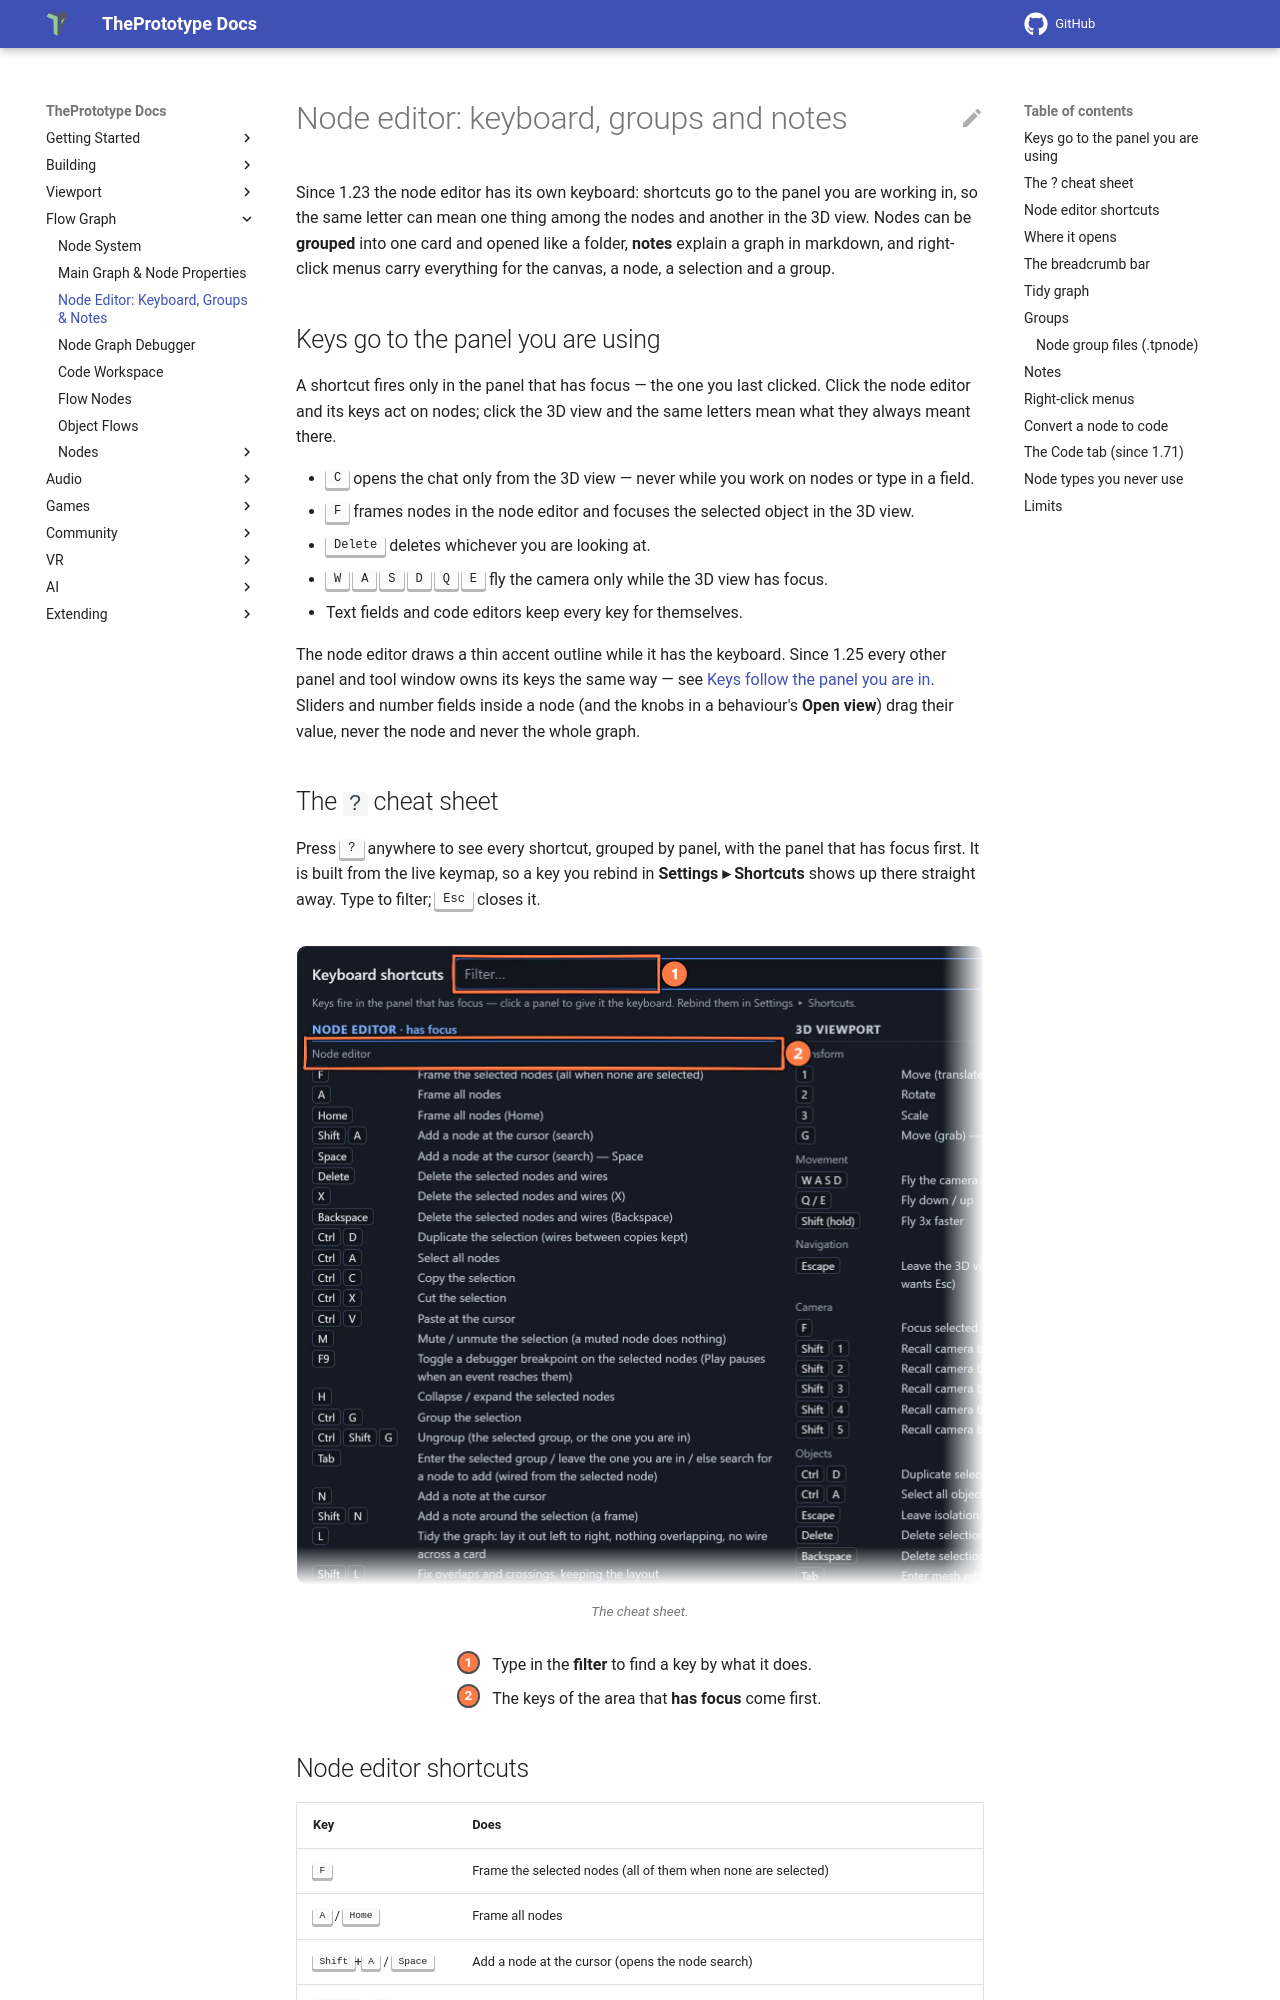

repository: theprototype-app/docs · page: node-editor/index.html · generator: mkdocs

# Node editor: keyboard, groups and notes

Since 1.23 the node editor has its own keyboard: shortcuts go to the panel you are working in, so the same letter can
mean one thing among the nodes and another in the 3D view. Nodes can be **grouped** into one card and opened like a
folder, **notes** explain a graph in markdown, and right-click menus carry everything for the canvas, a node, a
selection and a group.

## Keys go to the panel you are using

A shortcut fires only in the panel that has focus — the one you last clicked. Click the node editor and its keys act on
nodes; click the 3D view and the same letters mean what they always meant there.

- <kbd>C</kbd> opens the chat only from the 3D view — never while you work on nodes or type in a field.
- <kbd>F</kbd> frames nodes in the node editor and focuses the selected object in the 3D view.
- <kbd>Delete</kbd> deletes whichever you are looking at.
- <kbd>W</kbd> <kbd>A</kbd> <kbd>S</kbd> <kbd>D</kbd> <kbd>Q</kbd> <kbd>E</kbd> fly the camera only while the 3D view
  has focus.
- Text fields and code editors keep every key for themselves.

The node editor draws a thin accent outline while it has the keyboard. Since 1.25 every other panel and tool window
owns its keys the same way — see [Keys follow the panel you are in](controls.md#keys-follow-the-panel-you-are-in).
Sliders and number fields inside a node (and the knobs in a behaviour's **Open view**) drag their value, never the node
and never the whole graph.

## The `?` cheat sheet

Press <kbd>?</kbd> anywhere to see every shortcut, grouped by panel, with the panel that has focus first. It is built
from the live keymap, so a key you rebind in **Settings ▸ Shortcuts** shows up there straight away. Type to filter;
<kbd>Esc</kbd> closes it.

![The cheat sheet opened with ? while the Node editor has focus: the Node editor's keys first, then the 3D viewport's, with a filter box at the top. 1: the filter. 2: the Node editor's keys.](img/node-editor/cheat-sheet.webp){ .shot .fade-r .fade-b width="688" height="640" loading=lazy }
/// caption
The cheat sheet.
///

<div class="shot-key" markdown>
1. Type in the **filter** to find a key by what it does.
2. The keys of the area that **has focus** come first.
</div>
